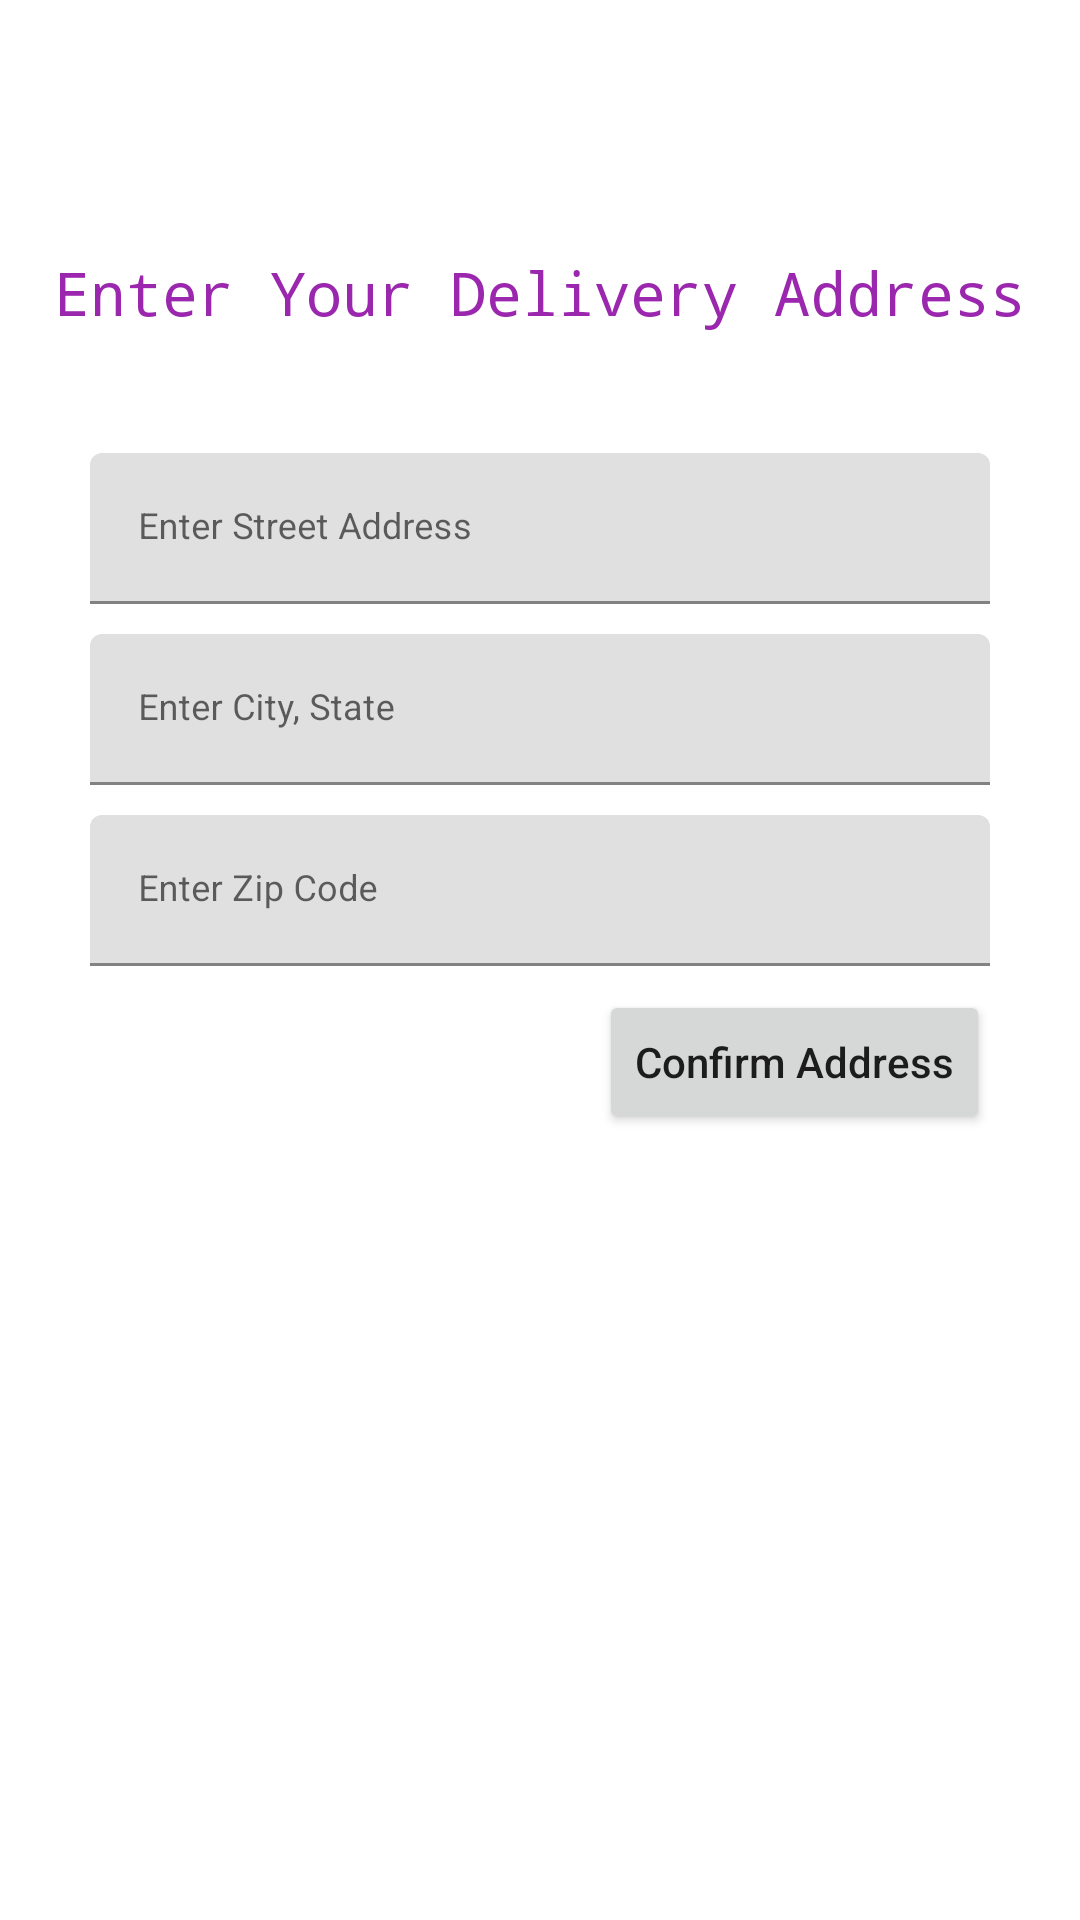

Reconstruct the res/layout file that produces this screen, plus the resources it refers to.
<!-- AndroidManifest.xml: application theme Theme.Student_Information_Exchange_app -->
<!-- res/layout/activity_delivery2.xml -->
<?xml version="1.0" encoding="utf-8"?>
<androidx.constraintlayout.widget.ConstraintLayout xmlns:android="http://schemas.android.com/apk/res/android"
    xmlns:app="http://schemas.android.com/apk/res-auto"
    xmlns:tools="http://schemas.android.com/tools"
    android:layout_width="match_parent"
    android:layout_height="match_parent"
    tools:context=".DeliveryActivity2">

    <TextView
        android:id="@+id/Delivery_info_text"
        android:layout_width="wrap_content"
        android:layout_height="wrap_content"
        android:fontFamily="monospace"
        android:text="@string/enter_your_delivery_address_text"
        android:textAppearance="@style/TextAppearance.AppCompat.Display1"
        android:textColor="@color/purple"
        android:textSize="20sp"
        app:layout_constraintBottom_toBottomOf="parent"
        app:layout_constraintEnd_toEndOf="parent"
        app:layout_constraintStart_toStartOf="parent"
        app:layout_constraintTop_toTopOf="parent"
        app:layout_constraintVertical_bias="0.137" />

    <com.google.android.material.textfield.TextInputLayout
        android:id="@+id/Address_1"
        android:layout_width="300dp"
        android:layout_marginTop="40dp"
        android:layout_height="wrap_content"
        app:layout_constraintStart_toStartOf="parent"
        app:layout_constraintEnd_toEndOf="parent"
        app:layout_constraintTop_toBottomOf="@id/Delivery_info_text"
        android:hint="@string/enter_street_address_text">

        <com.google.android.material.textfield.TextInputEditText
            android:id="@+id/Address_1_text"
            android:layout_width="match_parent"
            android:layout_height="wrap_content"
            android:inputType="text"
            android:textColorHint="#616161"
            android:textSize="12sp"
            tools:ignore="TextContrastCheck" />

    </com.google.android.material.textfield.TextInputLayout>


    <com.google.android.material.textfield.TextInputLayout
        android:id="@+id/Address_2"
        android:layout_width="300dp"
        android:layout_marginTop="10dp"
        android:layout_height="wrap_content"
        app:layout_constraintStart_toStartOf="parent"
        app:layout_constraintEnd_toEndOf="parent"
        app:layout_constraintTop_toBottomOf="@id/Address_1"
        android:hint="@string/enter_city_state_text">

        <com.google.android.material.textfield.TextInputEditText
            android:id="@+id/Address_2_text"
            android:layout_width="match_parent"
            android:layout_height="wrap_content"
            android:inputType="text"
            android:textColorHint="#616161"
            android:textSize="12sp"
            tools:ignore="TextContrastCheck" />

    </com.google.android.material.textfield.TextInputLayout>

    <com.google.android.material.textfield.TextInputLayout
        android:id="@+id/zip_code"
        android:layout_width="300dp"
        android:layout_marginTop="10dp"
        android:layout_height="wrap_content"
        app:layout_constraintStart_toStartOf="parent"
        app:layout_constraintEnd_toEndOf="parent"
        app:layout_constraintTop_toBottomOf="@id/Address_2"
        android:hint="@string/enter_zip_code_text">

        <com.google.android.material.textfield.TextInputEditText
            android:id="@+id/zip_code_text"
            android:layout_width="match_parent"
            android:layout_height="wrap_content"
            android:inputType="textEmailAddress"
            android:textColorHint="#616161"
            android:textSize="12sp"
            tools:ignore="TextContrastCheck" />

    </com.google.android.material.textfield.TextInputLayout>

    <Button
        android:id="@+id/confirm_address_button"
        android:layout_width="wrap_content"
        android:layout_height="wrap_content"
        android:text="@string/confirm_address_text"
        android:textAllCaps="false"
        android:layout_marginTop="8dp"
        app:layout_constraintEnd_toEndOf="@id/zip_code"
        app:layout_constraintTop_toBottomOf="@id/zip_code"/>

    <TextView
        android:id="@+id/delivery_address_text"
        android:layout_width="wrap_content"
        android:layout_height="wrap_content"
        android:layout_marginTop="30dp"
        android:textSize="16sp"
        android:textStyle="bold"
        android:fontFamily="serif"
        app:layout_constraintStart_toStartOf="@+id/zip_code"
        app:layout_constraintTop_toBottomOf="@+id/confirm_address_button"/>

    <TextView
        android:id="@+id/street_address_text"
        android:layout_width="wrap_content"
        android:layout_height="wrap_content"
        android:layout_marginStart="28dp"
        android:layout_marginTop="10dp"
        android:textSize="14sp"
        app:layout_constraintStart_toStartOf="@+id/delivery_address_text"
        app:layout_constraintTop_toBottomOf="@+id/delivery_address_text" />

    <TextView
        android:id="@+id/city_state_text"
        android:layout_width="wrap_content"
        android:layout_height="wrap_content"
        android:layout_marginTop="2dp"
        android:textSize="14sp"
        app:layout_constraintStart_toStartOf="@+id/street_address_text"
        app:layout_constraintTop_toBottomOf="@+id/street_address_text" />

    <TextView
        android:id="@+id/zipcode_output_text"
        android:layout_width="wrap_content"
        android:layout_height="wrap_content"
        android:layout_marginTop="2dp"
        android:textSize="14sp"
        app:layout_constraintStart_toStartOf="@+id/city_state_text"
        app:layout_constraintTop_toBottomOf="@+id/city_state_text" />

    <Button
        android:id="@+id/proceed_to_payment_button"
        android:layout_width="190dp"
        android:layout_height="wrap_content"
        android:layout_marginStart="100dp"
        android:layout_marginTop="20dp"
        android:text="@string/proceed_to_payment_text"
        android:textAllCaps="false"
        android:visibility="gone"
        app:layout_constraintEnd_toEndOf="@+id/confirm_address_button"
        app:layout_constraintTop_toBottomOf="@+id/zipcode_output_text" />



</androidx.constraintlayout.widget.ConstraintLayout>
<!-- resources referenced by this layout -->
<resources>
  <color name="purple">#9b27af</color>
  <string name="confirm_address_text">Confirm Address</string>
  <string name="enter_city_state_text">Enter City, State</string>
  <string name="enter_street_address_text">Enter Street Address</string>
  <string name="enter_your_delivery_address_text">Enter Your Delivery Address</string>
  <string name="enter_zip_code_text">Enter Zip Code</string>
  <string name="proceed_to_payment_text">Proceed to Payment</string>
  <style name="Theme.Student_Information_Exchange_app" parent="Theme.MaterialComponents.DayNight.DarkActionBar">
          
          <item name="colorPrimary">@color/purple</item>
          <item name="colorPrimaryVariant">@color/purple_dark</item>
          <item name="colorOnPrimary">@color/white</item>
          
          <item name="colorSecondary">@color/indigo</item>
          <item name="colorSecondaryVariant">@color/indigo_dark</item>
          <item name="colorOnSecondary">@color/black</item>
          
          <item name="android:statusBarColor">?attr/colorPrimaryVariant</item>
          
  
      </style>
  <color name="purple_dark">#69007f</color>
  <color name="white">#FFFFFFFF</color>
  <color name="indigo">#3f50b5</color>
  <color name="indigo_dark">#002884</color>
  <color name="black">#FF000000</color>
</resources>
